Run: headless pygame with SDL's dummy video driver; simulated clock (each Clock.tick advances the game by its frame time, no real sleeping); random seed 0; keys injected as events and as key.get_pressed() state; mouse plan: one left click at the window centre at the start of phase 2, then a move to the lower-right quarter at the start of phase 3.
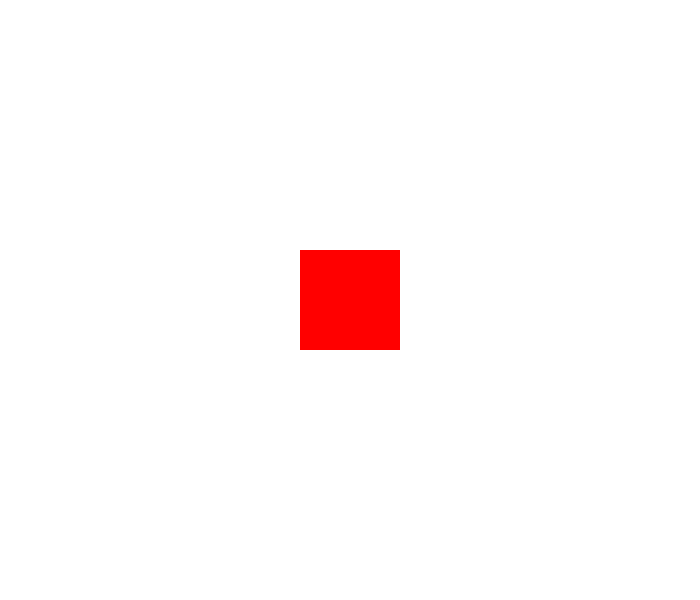
Frame 1 of 4 · flips 1–60 · no input
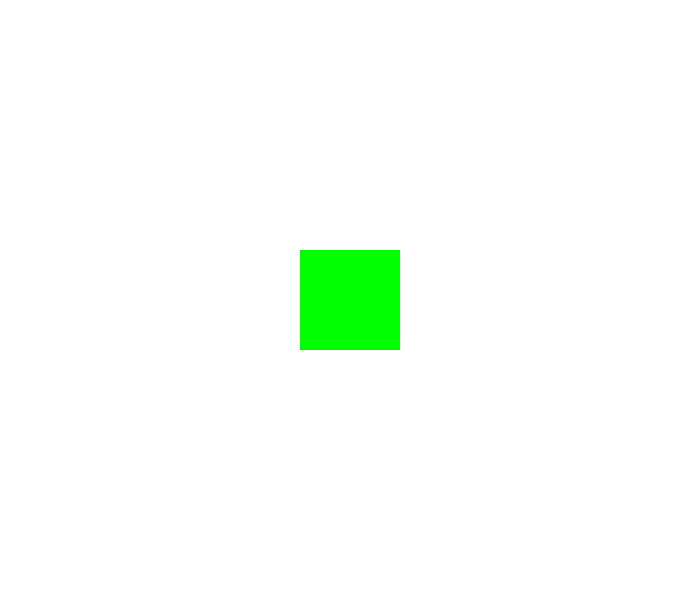
Frame 2 of 4 · flips 61–180 · clicked the window centre · tapped SPACE, RETURN · held RIGHT (→), D
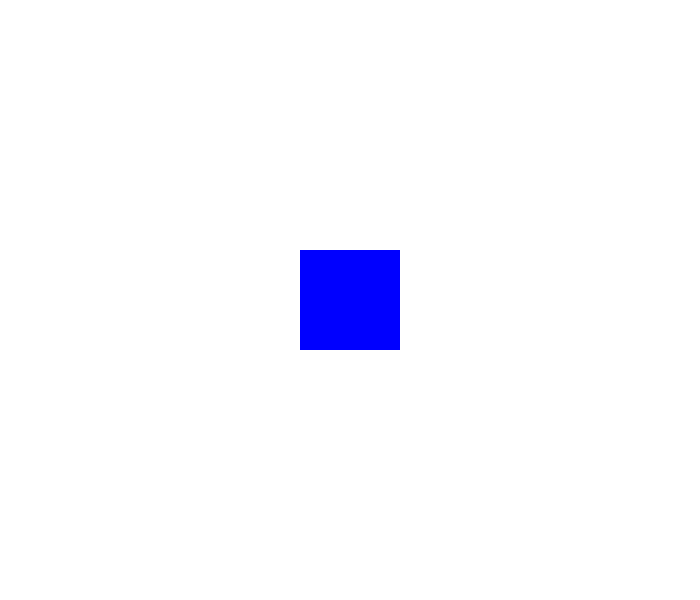
Frame 3 of 4 · flips 181–300 · moved the mouse to the lower-right quarter · held DOWN (↓), S
Frame 4 of 4 · flips 301–420 · held LEFT (←), A, UP (↑), W · screen unchanged from frame 3, image omitted

The pygame program that drew these frames:

import pygame, sys
from pygame.locals import *

# 라이브러리 초기화
pygame.init()

# 화면 설정
WIDTH = 700
HEIGHT = 600
DISPLAYSF = pygame.display.set_mode((WIDTH, HEIGHT))
pygame.display.set_caption("Title")

# 메인 함수
def main():
    col_arr = [(255, 0, 0), (0, 255, 0), (0, 0, 255)]
    col = 0
    run = True
    
    while run:
        DISPLAYSF.fill((255, 255, 255))
        
        for event in pygame.event.get():  
            if event.type == pygame.QUIT:
                run = False
            if event.type == pygame.MOUSEMOTION:
                col += 1  
        
        rect = pygame.Rect(300, 250, 100, 100)
        pygame.draw.rect(DISPLAYSF, col_arr[col % 3], rect)  

        pygame.display.update()

if __name__ == "__main__":
    main()
    pygame.quit()
    sys.exit()
